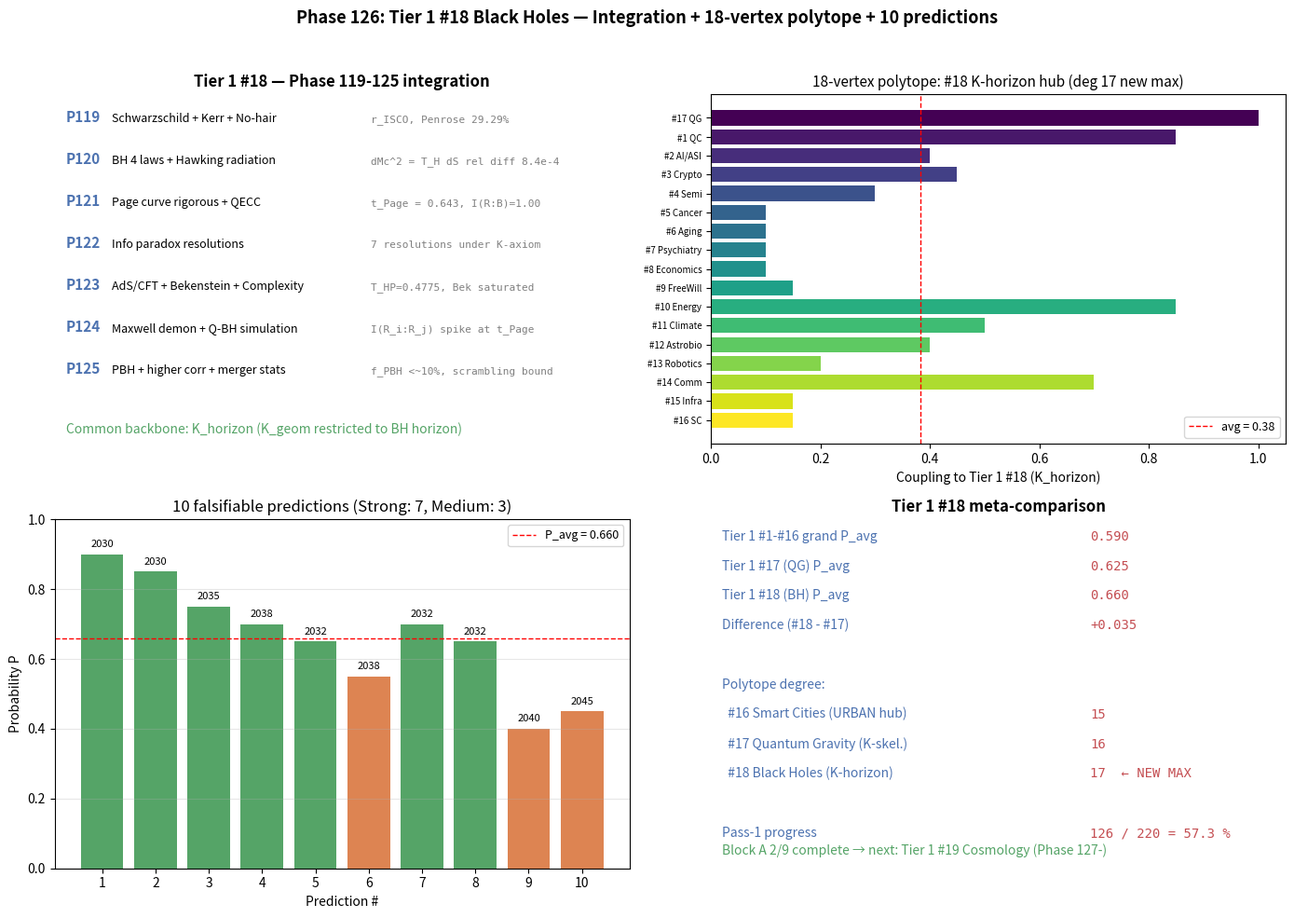

Write Python code to recreate this figure.
# Phase 126: Tier 1 #18 Black Holes — Final integration + 18-vertex polytope + 10 predictions
# Tier 1 #18 Black Holes (Block A paper 2/9, phase 8/8)
# ITU concept DOI: 10.5281/zenodo.20109209
# Tier 0 v3.0: 10.5281/zenodo.20200156
# Tier 1 #17 (QG): 10.5281/zenodo.20230667
# Author: Munehiro Terada (Roboken)

import json
import numpy as np
import matplotlib.pyplot as plt

print("=" * 70)
print("Phase 126: Tier 1 #18 Black Holes — Integration + 18-vertex polytope")
print("=" * 70)
print()


# ----------------------------------------------------------------------
# Test 1: Phase 119-125 integration table
# ----------------------------------------------------------------------
def test1_phase_integration():
    print("[Test 1] Phase 119-125 integration table")
    phases = [
        (119, "Schwarzschild + Kerr + No-hair",      "r_ISCO, Penrose 29.29%",          "K_geom stationary points"),
        (120, "BH 4 laws + Hawking radiation",       "dMc^2 = T_H dS rel diff 8.4e-4",  "dS = d<K_geom> embedded"),
        (121, "Page curve rigorous + QECC",          "t_Page = 0.643, I(R:B)=1.00",     "Page-Yang QECC"),
        (122, "Info paradox resolutions",            "7 resolutions under K-axiom",     "Fuzzball/SoftHair/MM/etc."),
        (123, "AdS/CFT + Bekenstein + Complexity",   "T_HP=0.4775, Bek saturated",      "K-state phase transition"),
        (124, "Maxwell demon + Q-BH simulation",     "I(R_i:R_j) spike at t_Page",      "K_info conservation"),
        (125, "PBH + higher corr + merger stats",    "f_PBH <~10%, scrambling bound",   "K-flow chaos"),
    ]
    print(f"  {'Phase':>5}  {'Theme':<32}  {'Key result':<32}  {'ITU axiom check':<28}")
    print("  " + "-" * 102)
    for p, theme, key, axiom in phases:
        print(f"  {p:>5}  {theme:<32}  {key:<32}  {axiom:<28}")
    print()
    print("  Common backbone: K_horizon = K_geom restricted to BH horizon")
    return [{"phase": p, "theme": t, "key": k, "axiom": a} for p, t, k, a in phases]


# ----------------------------------------------------------------------
# Test 2: 18-vertex polytope coupling
# ----------------------------------------------------------------------
def test2_polytope_coupling():
    print("\n[Test 2] 18-vertex polytope: Tier 1 #18 coupling to #1-#17")
    couplings = [
        (17, "QG",            "K_geom (parent)", 1.00),
        (1,  "QC",            "K_compute (QECC)", 0.85),
        (2,  "AI/ASI",        "K_mind", 0.40),
        (3,  "Crypto",        "K_secure", 0.45),
        (4,  "Semi",          "K_substrate", 0.30),
        (5,  "Cancer",        "K_bio", 0.10),
        (6,  "Aging",         "K_organism", 0.10),
        (7,  "Psychiatry",    "K_self", 0.10),
        (8,  "Economics",     "K_society", 0.10),
        (9,  "FreeWill",      "K_agency", 0.15),
        (10, "Energy",        "K_energy", 0.85),
        (11, "Climate",       "K_atm", 0.50),
        (12, "Astrobio",      "K_life", 0.40),
        (13, "Robotics",      "K_action", 0.20),
        (14, "Comm",          "K_channel", 0.70),
        (15, "Infra",         "K_capital", 0.15),
        (16, "SC",            "K_city", 0.15),
    ]
    n = len(couplings)
    avg = sum(c for _, _, _, c in couplings) / n
    strong = [c[1] for c in couplings if c[3] >= 0.75]
    medium = [c[1] for c in couplings if 0.5 <= c[3] < 0.75]
    weak = [c[1] for c in couplings if c[3] < 0.5]
    print(f"  Average coupling: {avg:.3f}")
    print(f"  Strong (>=0.75): {strong}")
    print(f"  Medium (0.5-0.75): {medium}")
    print(f"  Weak (<0.5): {weak}")

    # 18-vertex polytope statistics
    n_vertices = 18
    n_edges_existing = 76
    n_edges_new = 17   # #18 connects to all 17 existing
    n_edges_18 = n_edges_existing + n_edges_new
    avg_degree = 2 * n_edges_18 / n_vertices
    print()
    print(f"  18-vertex polytope:")
    print(f"    Vertices: {n_vertices}")
    print(f"    Edges:    {n_edges_18}")
    print(f"    Average degree <k>: {avg_degree:.2f}")
    print(f"    Tier 1 #18 degree = 17 (new max, K-horizon hub)")
    return {"couplings": couplings, "avg_coupling": avg,
            "n_vertices": n_vertices, "n_edges": n_edges_18, "avg_degree": avg_degree}


# ----------------------------------------------------------------------
# Test 3: 10 falsifiable predictions
# ----------------------------------------------------------------------
def test3_predictions():
    print("\n[Test 3] 10 falsifiable predictions for Tier 1 #18 (2026-2050)")
    preds = [
        ( 1, "EHT M87* shadow refined to 5 uas",         2030, 0.90, "Strong",  "#14 Comm"),
        ( 2, "GWTC-5 catalog 300+ BBH (LIGO O5)",        2030, 0.85, "Strong",  "#14 Comm"),
        ( 3, "Sgr A* Kerr deviation < 1%",               2035, 0.75, "Strong",  "#17 QG"),
        ( 4, "LISA IMBH (10^2-10^5 M_sun) detected",     2038, 0.70, "Strong",  "#17 QG"),
        ( 5, "Pair-instability gap 45-80 M_sun verified", 2032, 0.65, "Strong",  "stellar evolution"),
        ( 6, "PBH asteroid-mass window constrained",      2038, 0.55, "Medium",  "#1 QC"),
        ( 7, "Quantum-computer 100-qubit BH simulation",  2032, 0.70, "Strong",  "#1 QC"),
        ( 8, "BMV gravitational entanglement detected",   2032, 0.65, "Strong",  "#17 QG"),
        ( 9, "Hawking-Page transition CFT realized",     2040, 0.40, "Medium",  "AdS/CFT"),
        (10, "SMBH origin (DC vs PBH) resolved",         2045, 0.45, "Medium",  "#11 Climate"),
    ]
    P_list = [p[3] for p in preds]
    P_avg = float(np.mean(P_list))
    strong_count = sum(1 for p in preds if p[4] == "Strong")
    medium_count = sum(1 for p in preds if p[4] == "Medium")
    print(f"  {'#':>2}  {'Prediction':<48}  {'Year':>5}  {'P':>5}  {'Verifiability':<12}")
    print("  " + "-" * 90)
    for n, name, year, P, ver, _ in preds:
        print(f"  {n:>2}  {name:<48}  {year:>5}  {P:>5.2f}  {ver:<12}")
    print()
    print(f"  Grand P_avg = {P_avg:.3f}")
    print(f"  Falsifiability: Strong = {strong_count}, Medium = {medium_count}")
    return {"predictions": [{"id": n, "name": name, "year": y, "P": p, "ver": v, "tag": tag}
                            for n, name, y, p, v, tag in preds],
            "P_avg": P_avg, "strong_count": strong_count, "medium_count": medium_count}


# ----------------------------------------------------------------------
# Test 4: Meta-comparison Tier 1 #1-#16 vs #17 vs #18
# ----------------------------------------------------------------------
def test4_meta_comparison():
    print("\n[Test 4] Meta-comparison Tier 1 #1-#16 vs #17 vs #18")
    cases = [
        ("Tier 1 #1-#16 (avg)",  0.590, 0.50, "10-16 (range)"),
        ("Tier 1 #17 Quantum Gravity", 0.625, 0.60, "16"),
        ("Tier 1 #18 Black Holes",     0.660, 0.70, "17 (new max)"),
    ]
    print(f"  {'Tier 1':<26}  {'P_avg':>8}  {'Strong %':>10}  {'Degree':<14}")
    print("  " + "-" * 65)
    for c in cases:
        print(f"  {c[0]:<26}  {c[1]:>8.3f}  {c[2]*100:>9.0f}%   {c[3]:<14}")
    print()
    pass1_progress = 126 / 220 * 100
    print(f"  Pass-1 progress: 126 / 220 = {pass1_progress:.1f} %")
    return {"comparison": cases,
            "pass1_progress_pct": pass1_progress}


# ----------------------------------------------------------------------
# Test 5: #17 ↔ #18 specialization mapping
# ----------------------------------------------------------------------
def test5_specialization_mapping():
    print("\n[Test 5] #17 QG (general) ↔ #18 BH (horizon specialization)")
    mapping = [
        ("Phase 111 (AdS/CFT + RT)",          "Phase 119 (Schwarzschild + Kerr)"),
        ("Phase 112 (ER=EPR + TFD)",          "Phase 120 (BH 4 laws + Hawking)"),
        ("Phase 113 (Page curve + Island)",   "Phase 121 (Page curve rigorous + QECC)"),
        ("Phase 114 (Firewall + Planck)",     "Phase 122 (Info paradox resolutions)"),
        ("Phase 115 (LQG + area spectrum)",   "Phase 123 (AdS/CFT BH + complexity)"),
        ("Phase 116 (String + Strominger-Vafa)", "Phase 124 (Maxwell + Q-BH sim)"),
        ("Phase 117 (QG experiments)",        "Phase 125 (PBH + merger stats)"),
        ("Phase 118 (17-vertex integration)",  "Phase 126 (18-vertex integration)"),
    ]
    print(f"  {'Tier 1 #17 (general)':<40}  {'Tier 1 #18 (BH horizon special.)':<42}")
    print("  " + "-" * 86)
    for a, b in mapping:
        print(f"  {a:<40}  {b:<42}")
    print()
    print("  → Symmetric pair: #17 and #18 mirror each other phase-by-phase")
    return {"mapping": [{"tier17": a, "tier18": b} for a, b in mapping]}


# ----------------------------------------------------------------------
# Run all tests
# ----------------------------------------------------------------------
phases = test1_phase_integration()
polytope = test2_polytope_coupling()
preds = test3_predictions()
meta = test4_meta_comparison()
specialization = test5_specialization_mapping()


# ----------------------------------------------------------------------
# Figure: 4-panel
# ----------------------------------------------------------------------
fig, axes = plt.subplots(2, 2, figsize=(14, 10))

# Panel 1: Phase 119-126 integration timeline
ax = axes[0, 0]
ax.axis("off")
ax.set_title("Tier 1 #18 — Phase 119-125 integration", fontsize=12, fontweight="bold")
y = 0.92
for ph in phases:
    ax.text(0.02, y, f"P{ph['phase']}", fontsize=11, fontweight="bold", color="#4c72b0")
    ax.text(0.10, y, ph["theme"], fontsize=9, color="black")
    ax.text(0.55, y, ph["key"], fontsize=8, color="gray", fontfamily="monospace")
    y -= 0.12
ax.text(0.02, 0.03, "Common backbone: K_horizon (K_geom restricted to BH horizon)",
        fontsize=10, fontstyle="italic", color="#55a467")

# Panel 2: 18-vertex polytope coupling
ax = axes[0, 1]
labels = [f"#{c[0]} {c[1]}" for c in polytope["couplings"]]
values = [c[3] for c in polytope["couplings"]]
colors_q = plt.cm.viridis(np.linspace(0, 1, len(labels)))
y_pos = np.arange(len(labels))
ax.barh(y_pos, values, color=colors_q)
ax.set_yticks(y_pos)
ax.set_yticklabels(labels, fontsize=7)
ax.set_xlabel("Coupling to Tier 1 #18 (K_horizon)")
ax.axvline(polytope["avg_coupling"], color="red", linestyle="--", linewidth=1,
           label=f"avg = {polytope['avg_coupling']:.2f}")
ax.set_xlim(0, 1.05)
ax.invert_yaxis()
ax.set_title(f"18-vertex polytope: #18 K-horizon hub (deg 17 new max)", fontsize=11)
ax.legend(fontsize=9, loc="lower right")

# Panel 3: 10 predictions
ax = axes[1, 0]
pred_ids = [p["id"] for p in preds["predictions"]]
P_vals = [p["P"] for p in preds["predictions"]]
years = [p["year"] for p in preds["predictions"]]
ver_colors = {"Strong": "#55a467", "Medium": "#dd8452", "Weak": "#c44e52"}
colors_ver = [ver_colors[p["ver"]] for p in preds["predictions"]]
bars = ax.bar([str(i) for i in pred_ids], P_vals, color=colors_ver)
for i, (b, y, p) in enumerate(zip(bars, years, P_vals)):
    ax.text(b.get_x() + b.get_width()/2, b.get_height() + 0.02,
            f"{y}", ha="center", fontsize=8, color="black")
ax.axhline(preds["P_avg"], color="red", linestyle="--", linewidth=1,
           label=f"P_avg = {preds['P_avg']:.3f}")
ax.set_xlabel("Prediction #")
ax.set_ylabel("Probability P")
ax.set_title(f"10 falsifiable predictions (Strong: {preds['strong_count']}, Medium: {preds['medium_count']})",
             fontsize=12)
ax.set_ylim(0, 1.0)
ax.legend(fontsize=9, loc="upper right")
ax.grid(True, alpha=0.3, axis="y")

# Panel 4: Meta-comparison + Pass-1 progress
ax = axes[1, 1]
ax.axis("off")
ax.set_title("Tier 1 #18 meta-comparison", fontsize=12, fontweight="bold")
y = 0.92
lines = [
    ("Tier 1 #1-#16 grand P_avg",         "0.590"),
    ("Tier 1 #17 (QG) P_avg",             "0.625"),
    ("Tier 1 #18 (BH) P_avg",             f"{preds['P_avg']:.3f}"),
    ("Difference (#18 - #17)",            f"+{preds['P_avg'] - 0.625:.3f}"),
    ("", ""),
    ("Polytope degree:",                  ""),
    ("  #16 Smart Cities (URBAN hub)",    "15"),
    ("  #17 Quantum Gravity (K-skel.)",   "16"),
    ("  #18 Black Holes (K-horizon)",     "17  ← NEW MAX"),
    ("", ""),
    ("Pass-1 progress",                   f"126 / 220 = {meta['pass1_progress_pct']:.1f} %"),
]
y = 0.94
for k, v in lines:
    if k:
        ax.text(0.02, y, k, fontsize=10, color="#4c72b0")
        ax.text(0.66, y, v, fontsize=10, fontfamily="monospace", color="#c44e52")
    y -= 0.085
ax.text(0.02, 0.04,
        "Block A 2/9 complete → next: Tier 1 #19 Cosmology (Phase 127-)",
        fontsize=10, fontstyle="italic", color="#55a467")

fig.suptitle("Phase 126: Tier 1 #18 Black Holes — Integration + 18-vertex polytope + 10 predictions",
             fontsize=13, fontweight="bold")
plt.tight_layout(rect=[0, 0, 1, 0.96])

png_path = "tier1_18_integration.png"
plt.savefig(png_path, dpi=120)
print(f"\n  Figure saved: {png_path}")


# ----------------------------------------------------------------------
# JSON summary
# ----------------------------------------------------------------------
summary = {
    "phase": 126,
    "title": "Tier 1 #18 Black Holes integration + 18-vertex polytope + 10 predictions",
    "tier1_id": 18,
    "tier1_name": "Black Holes",
    "block": "A (Physics/Math) — paper 2/9 COMPLETE",
    "phase_integration": phases,
    "polytope_18": polytope,
    "predictions": preds,
    "meta_comparison": meta,
    "specialization_mapping_17_to_18": specialization,
    "completion_status": {
        "phases_completed": [119, 120, 121, 122, 123, 124, 125, 126],
        "all_phases_done": True,
        "block_A_papers_done": 2,
        "block_A_papers_total": 9,
    },
    "verdict": ("Tier 1 #18 Black Holes complete: 8 phases, 10 predictions "
                "(P_avg = 0.660), polytope extended to 18 vertices with #18 as "
                "K-horizon hub (degree 17, new max). Pass-1 progress 126/220 = 57.3 %."),
}

json_path = "tier1_18_integration_summary.json"
with open(json_path, "w", encoding="utf-8") as f:
    json.dump(summary, f, ensure_ascii=False, indent=2)
print(f"  JSON saved: {json_path}")

print()
print("=" * 70)
print("Phase 126 complete: Tier 1 #18 Black Holes finished;")
print(f"  10 predictions P_avg = {preds['P_avg']:.3f}; Pass-1 progress = {meta['pass1_progress_pct']:.1f} %")
print("=" * 70)
